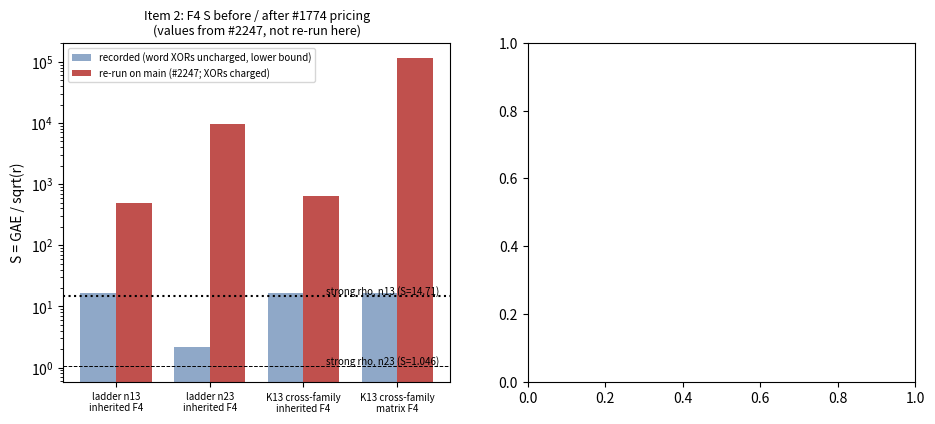

Source code (Python): (Note: this script raises an exception after producing the figure.)
# Lays out recorded values only (no computation of results): F4 S before/after #1774 pricing
# (values from #2247's table and f6 ladder RESULT.md) and KS p recorded vs tie-fixed (ks_recompute/ks_recompute.tsv).
import csv
import matplotlib; matplotlib.use('svg')
import matplotlib.pyplot as plt
fig, ax = plt.subplots(1, 2, figsize=(11, 4.4))
rows = [("ladder n13\ninherited F4", 16.27, 488.89), ("ladder n23\ninherited F4", 2.134, 9479.7),
        ("K13 cross-family\ninherited F4", 16.49, 634.12), ("K13 cross-family\nmatrix F4", 16.44, 113830)]
x = range(len(rows)); w = 0.38
ax[0].bar([i-w/2 for i in x], [r[1] for r in rows], w, label="recorded (word XORs uncharged, lower bound)", color="#8fa8c8")
ax[0].bar([i+w/2 for i in x], [r[2] for r in rows], w, label="re-run on main (#2247; XORs charged)", color="#c0504d")
ax[0].axhline(14.71, ls=":", c="k"); ax[0].text(3.45, 15.5, "strong rho, n13 (S=14.71)", ha="right", fontsize=7)
ax[0].axhline(1.046, ls="--", c="k", lw=0.7); ax[0].text(3.45, 1.12, "strong rho, n23 (S=1.046)", ha="right", fontsize=7)
ax[0].set_yscale("log"); ax[0].set_xticks(list(x)); ax[0].set_xticklabels([r[0] for r in rows], fontsize=7)
ax[0].set_ylabel("S = GAE / sqrt(r)"); ax[0].legend(fontsize=7, loc="upper left")
ax[0].set_title("Item 2: F4 S before / after #1774 pricing\n(values from #2247, not re-run here)", fontsize=9)
rec, fix, chg = [], [], []
for r in csv.reader(open("ks_recompute/ks_recompute.tsv"), delimiter="\t"):
    p0, p1 = float(r[5]), float(r[9]); rec.append(p0); fix.append(p1); chg.append(abs(p0-p1) > 1e-12)
ax[1].scatter([a for a, c in zip(rec, chg) if not c], [b for b, c in zip(fix, chg) if not c], s=3, c="#8fa8c8", label="2,914 unchanged")
ax[1].scatter([a for a, c in zip(rec, chg) if c], [b for b, c in zip(fix, chg) if c], s=10, c="#c0504d", label="49 changed (max |dp| = 0.0159)")
ax[1].plot([0, 1], [0, 1], "k", lw=0.5); ax[1].axvline(0.05, ls=":", c="k", lw=0.6); ax[1].axhline(0.05, ls=":", c="k", lw=0.6)
ax[1].set_xlabel("KS p recorded (tie-blind merge)"); ax[1].set_ylabel("KS p, ties consumed (native recompute)"); ax[1].legend(fontsize=7)
ax[1].set_title("Item 4: all 2,963 KS tests of #2186; none crosses 0.05, 0.01 or 0.001", fontsize=9)
fig.tight_layout(); fig.savefig("validation_D.svg"); fig.savefig("validation_D.png", dpi=150)
